Image classification data set "defect_type" (iz0301/AFRL-Capstone-2020 on GitHub). Class labels (3): eraser mark defect, none, pencil mark defect.

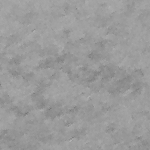
Label: none

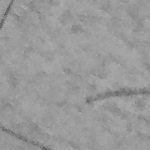
Label: pencil mark defect

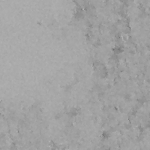
Label: eraser mark defect

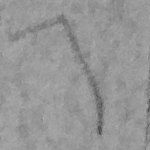
Label: pencil mark defect

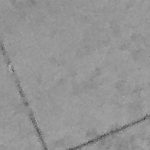
Label: none

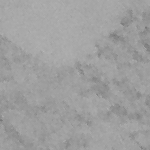
Label: eraser mark defect
